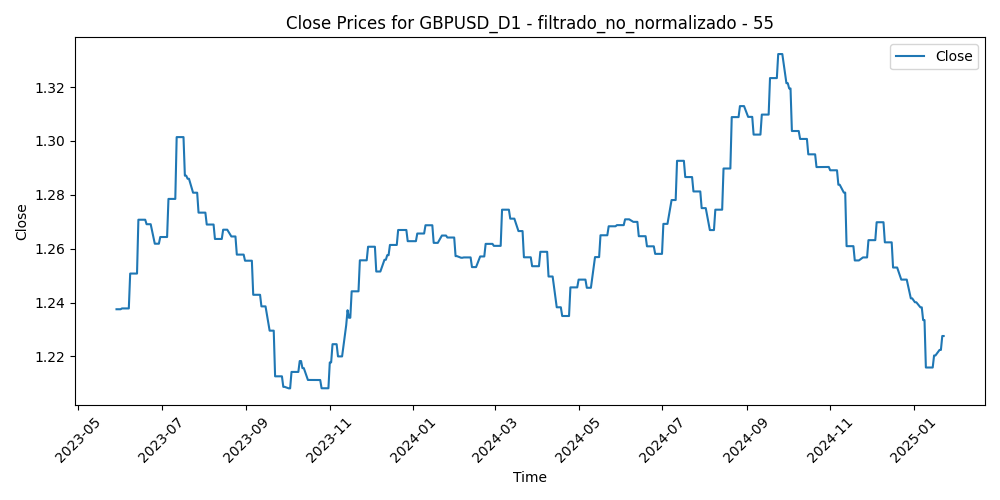

The table this chart was drawn from, first rows:
Time, Close, Volume, diferencia_media_55
2023-05-29, 1.238, 29518, 0.005685
2023-05-30, 1.238, 61835, 0.0003558
2023-05-31, 1.238, 65444, -0.001822
2023-06-01, 1.238, 63095, -0.009586
2023-06-02, 1.238, 56507, -0.001539
2023-06-05, 1.238, 57370, 0.0004815
2023-06-06, 1.238, 53656, 0.001836
2023-06-07, 1.238, 53797, 0.0006651
2023-06-08, 1.251, 56732, -0.01103
2023-06-09, 1.251, 50146, -0.01233
2023-06-12, 1.251, 46548, -0.005184
2023-06-13, 1.251, 61959, -0.01462
2023-06-14, 1.271, 61980, -0.01904
2023-06-15, 1.271, 57652, -0.0306
2023-06-16, 1.271, 61505, -0.03351
2023-06-19, 1.271, 42620, -0.02985
2023-06-20, 1.269, 69564, -0.02653
2023-06-21, 1.269, 73793, -0.02625
2023-06-22, 1.269, 71107, -0.02373
2023-06-23, 1.269, 70008, -0.02
2023-06-26, 1.262, 59238, -0.0189
2023-06-27, 1.262, 64432, -0.02202
2023-06-28, 1.262, 64681, -0.01048
2023-06-29, 1.262, 61078, -0.007995
2023-06-30, 1.264, 61788, -0.01606
2023-07-03, 1.264, 53459, -0.01477
2023-07-04, 1.264, 35902, -0.01647
2023-07-05, 1.264, 51750, -0.01509
2023-07-06, 1.278, 68663, -0.01808
2023-07-07, 1.278, 61488, -0.02741
2023-07-10, 1.278, 55418, -0.02882
2023-07-11, 1.278, 56272, -0.03496
2023-07-12, 1.301, 64839, -0.0397
2023-07-13, 1.301, 66843, -0.05322
2023-07-14, 1.301, 65111, -0.04797
2023-07-17, 1.301, 55798, -0.045
2023-07-18, 1.287, 67572, -0.04011
2023-07-19, 1.287, 72815, -0.02995
2023-07-20, 1.286, 61067, -0.02219
2023-07-21, 1.286, 58096, -0.02022
2023-07-24, 1.281, 66130, -0.01705
2023-07-25, 1.281, 60646, -0.02441
2023-07-26, 1.281, 67857, -0.02777
2023-07-27, 1.281, 79411, -0.01259
2023-07-28, 1.273, 77999, -0.017
2023-07-31, 1.273, 61466, -0.01525
2023-08-01, 1.273, 59126, -0.008863
2023-08-02, 1.273, 72161, -0.001866
2023-08-03, 1.269, 70257, -0.00116
2023-08-04, 1.269, 66348, -0.004758
2023-08-07, 1.269, 53140, -0.007507
2023-08-08, 1.269, 59368, -0.00334
2023-08-09, 1.264, 53039, 0.0004016
2023-08-10, 1.264, 64753, 0.005284
2023-08-11, 1.264, 59537, 0.003634
2023-08-14, 1.264, 64332, 0.005348
2023-08-15, 1.267, 70333, 0.004179
2023-08-16, 1.267, 61418, 0.001897
2023-08-17, 1.267, 68853, 0.0007595
2023-08-18, 1.267, 62409, 0.00284
... 370 more rows
